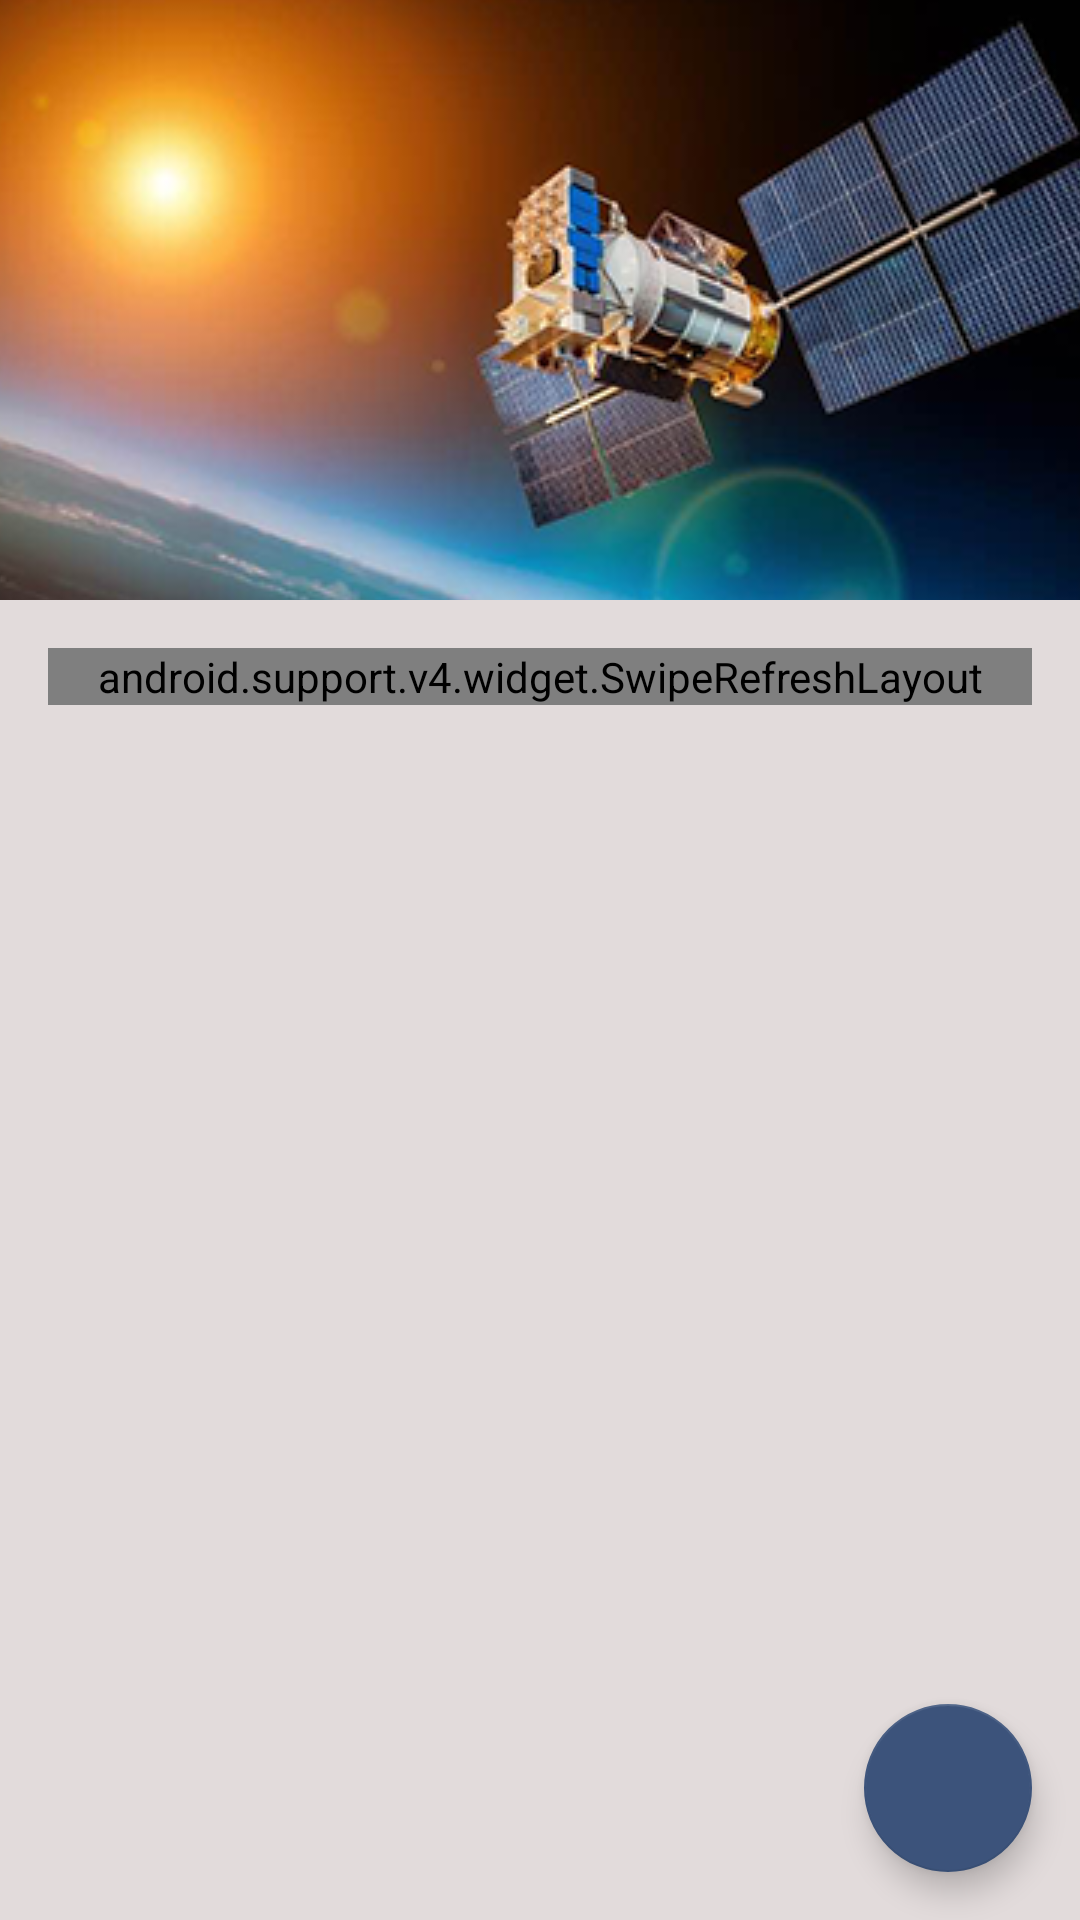

Android layout source for this screen:
<!-- AndroidManifest.xml: application theme ActivityStyle -->
<!-- res/layout/activity_activity_manager.xml -->
<?xml version="1.0" encoding="utf-8"?>
<android.support.design.widget.CoordinatorLayout xmlns:android="http://schemas.android.com/apk/res/android"
    xmlns:app="http://schemas.android.com/apk/res-auto"
    android:id="@+id/main_content"
    android:layout_width="match_parent"
    android:layout_height="match_parent"
    android:fitsSystemWindows="true">

    <android.support.design.widget.AppBarLayout
        android:id="@+id/appbar"
        android:layout_width="match_parent"
        android:layout_height="200dp"
        android:fitsSystemWindows="true"
        android:theme="@style/ThemeOverlay.AppCompat.Dark.ActionBar">

        <android.support.design.widget.CollapsingToolbarLayout
            android:id="@+id/collapsing_toolbar"
            android:layout_width="match_parent"
            android:layout_height="match_parent"
            android:fitsSystemWindows="true"
            app:contentScrim="?attr/colorPrimary"
            app:expandedTitleMarginEnd="64dp"
            app:expandedTitleMarginStart="48dp"
            app:expandedTitleTextAppearance="@android:color/transparent"
            app:layout_scrollFlags="scroll|exitUntilCollapsed">


                <LinearLayout
                    android:layout_width="match_parent"
                    android:layout_height="match_parent"
                    android:gravity="center"
                    android:orientation="vertical">


                    <ImageView
                        android:layout_width="match_parent"
                        android:layout_height="match_parent"
                        android:src="@drawable/app_background"
                        android:fitsSystemWindows="true"
                        android:adjustViewBounds="true"
                        android:scaleType="center"
                        app:layout_collapseMode="parallax">

                    </ImageView>



                </LinearLayout>


            <android.support.v7.widget.Toolbar
                android:id="@+id/toolbar"
                android:layout_width="match_parent"
                android:layout_height="?attr/actionBarSize"
                app:layout_collapseMode="pin"
                android:titleTextColor="@color/primary"

                app:popupTheme="@style/ThemeOverlay.AppCompat.Light" />

        </android.support.design.widget.CollapsingToolbarLayout>

    </android.support.design.widget.AppBarLayout>

    <include layout="@layout/content_manager" />

    <android.support.design.widget.FloatingActionButton
        android:id="@+id/fab"
        android:layout_width="wrap_content"
        android:layout_height="wrap_content"
        android:layout_gravity="bottom|end"
        android:layout_margin="@dimen/fab_margin"
        android:src="@drawable/ic_action_new" />

    <LinearLayout
        android:layout_width="wrap_content"
        android:layout_height="wrap_content"
        android:layout_gravity="bottom|center"
        android:orientation="horizontal">

        <LinearLayout
            android:id="@+id/manager"
            android:layout_width="wrap_content"
            android:layout_height="wrap_content"
            android:orientation="horizontal">

        </LinearLayout>
    </LinearLayout>

</android.support.design.widget.CoordinatorLayout>
<!-- res/layout/content_manager.xml (included above) -->
<?xml version="1.0" encoding="utf-8"?>
<RelativeLayout xmlns:android="http://schemas.android.com/apk/res/android"
    xmlns:app="http://schemas.android.com/apk/res-auto"
    xmlns:tools="http://schemas.android.com/tools"
    android:layout_width="match_parent"
    android:layout_height="match_parent"
    android:paddingBottom="@dimen/activity_vertical_margin"
    android:paddingLeft="@dimen/activity_horizontal_margin"
    android:paddingRight="@dimen/activity_horizontal_margin"
    android:paddingTop="@dimen/activity_vertical_margin"
    app:layout_behavior="@string/appbar_scrolling_view_behavior"
    tools:context="com.lionsquare.canisovismanager.ActivityManager"
    tools:showIn="@layout/activity_activity_manager">

    <android.support.v4.widget.SwipeRefreshLayout
        android:id="@+id/srlContainer"
        android:layout_width="match_parent"
        android:layout_height="wrap_content"
        android:orientation="vertical">


        <android.support.v7.widget.RecyclerView
            android:id="@+id/card_recycler_view"
            android:layout_width="match_parent"
            android:layout_height="match_parent"
            android:clipToPadding="false"
            android:paddingBottom="45dp"
            android:scrollbars="vertical"/>


    </android.support.v4.widget.SwipeRefreshLayout>


</RelativeLayout>
<!-- resources referenced by this layout -->
<resources>
  <color name="primary">#3C537B</color>
  <dimen name="activity_horizontal_margin">16dp</dimen>
  <dimen name="activity_vertical_margin">16dp</dimen>
  <dimen name="fab_margin">16dp</dimen>
  <!-- drawable app_background: png bitmap (drawable, 160702 bytes) -->
  <style name="ActivityStyle" parent="Theme.AppCompat.NoActionBar">
          <item name="windowActionBar">false</item>
          <item name="windowNoTitle">true</item>
          <item name="android:windowBackground">@color/window_color_act</item>
          <item name="android:textColorPrimary">@color/text_color_act</item>
          <item name="colorAccent">@color/accent</item>
          <item name="android:actionMenuTextColor">@color/menu_color</item>
      </style>
  <color name="window_color_act">#e2dbdb</color>
  <color name="text_color_act">#ffffff</color>
  <color name="accent">#2196F3</color>
  <color name="menu_color">#000000</color>
</resources>
